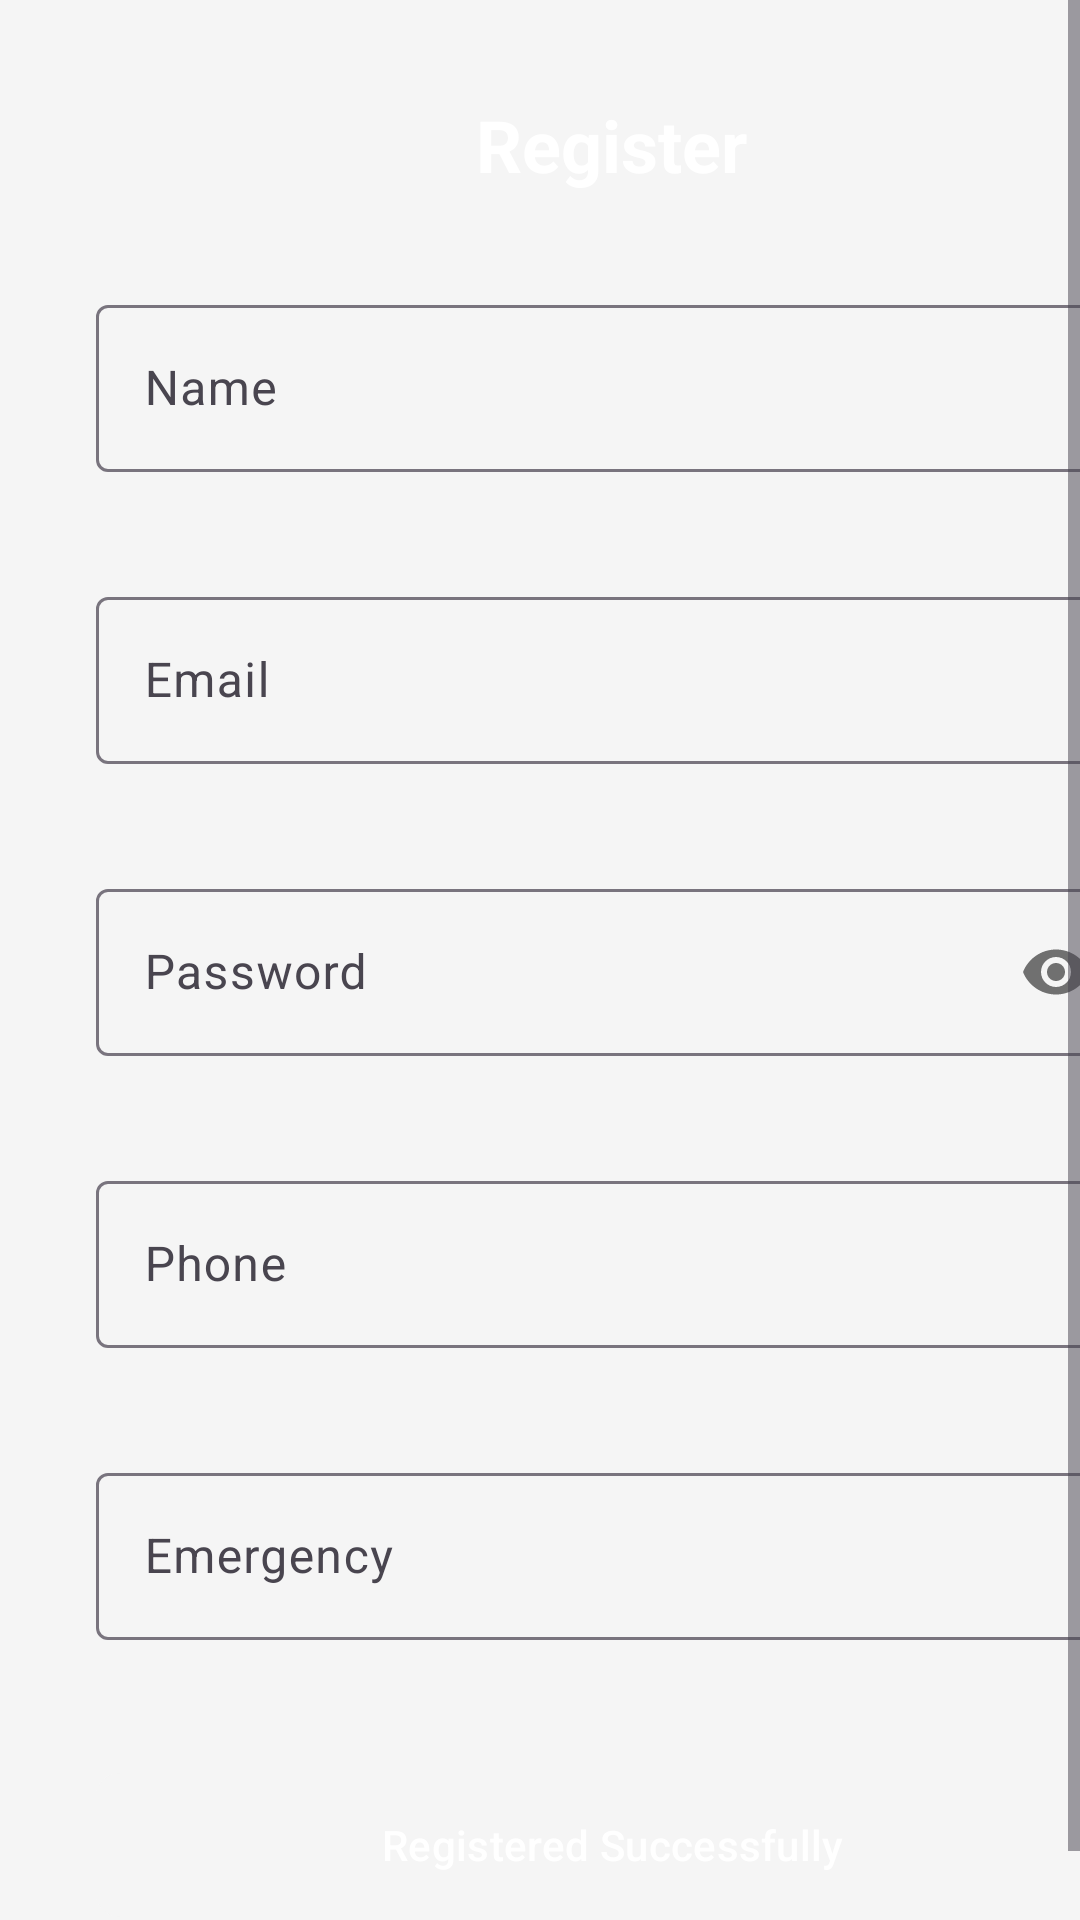

This screen was rendered from an Android layout file. Write that file and the resources it references.
<!-- AndroidManifest.xml: application theme AppTheme -->
<!-- res/layout/activity_register.xml -->
<?xml version="1.0" encoding="utf-8"?>
<ScrollView xmlns:android="http://schemas.android.com/apk/res/android"
    xmlns:app="http://schemas.android.com/apk/res-auto"
    xmlns:tools="http://schemas.android.com/tools"
    android:layout_width="match_parent"
    android:layout_height="match_parent"
    android:background="@color/background"
    android:fillViewport="true">

    <LinearLayout
        android:layout_width="match_parent"
        android:layout_height="wrap_content"
        android:layout_margin="24dp"
        android:orientation="vertical"
        android:padding="8dp">

        
        <TextView
            android:layout_width="wrap_content"
            android:layout_height="wrap_content"
            android:layout_gravity="center_horizontal"
            android:layout_marginBottom="32dp"
            android:text="@string/register_title"
            android:textColor="@color/text_primary"
            android:textSize="24sp"
            android:textStyle="bold" />

        
        <com.google.android.material.textfield.TextInputLayout
            android:layout_width="match_parent"
            android:layout_height="wrap_content"
            android:layout_marginBottom="16dp"
            app:errorEnabled="true"
            app:hintTextColor="@color/text_secondary">

            <com.google.android.material.textfield.TextInputEditText
                android:id="@+id/editName"
                android:layout_width="match_parent"
                android:layout_height="wrap_content"
                android:hint="@string/hint_name"
                android:inputType="textPersonName"
                android:maxLines="1"
                tools:ignore="TextContrastCheck,VisualLintTextFieldSize" />
        </com.google.android.material.textfield.TextInputLayout>

        
        <com.google.android.material.textfield.TextInputLayout
            android:layout_width="match_parent"
            android:layout_height="wrap_content"
            android:layout_marginBottom="16dp"
            app:errorEnabled="true">

            <com.google.android.material.textfield.TextInputEditText
                android:id="@+id/editEmail"
                android:layout_width="match_parent"
                android:layout_height="wrap_content"
                android:hint="@string/hint_email"
                android:inputType="textEmailAddress"
                android:maxLines="1"
                tools:ignore="TextContrastCheck,VisualLintTextFieldSize" />
        </com.google.android.material.textfield.TextInputLayout>

        
        <com.google.android.material.textfield.TextInputLayout
            android:layout_width="match_parent"
            android:layout_height="wrap_content"
            android:layout_marginBottom="16dp"
            app:errorEnabled="true"
            app:passwordToggleEnabled="true">

            <com.google.android.material.textfield.TextInputEditText
                android:id="@+id/editPassword"
                android:layout_width="match_parent"
                android:layout_height="wrap_content"
                android:hint="@string/hint_password"
                android:inputType="textPassword"
                android:maxLines="1"
                tools:ignore="TextContrastCheck,VisualLintTextFieldSize" />
        </com.google.android.material.textfield.TextInputLayout>

        
        <com.google.android.material.textfield.TextInputLayout
            android:layout_width="match_parent"
            android:layout_height="wrap_content"
            android:layout_marginBottom="16dp"
            app:errorEnabled="true">

            <com.google.android.material.textfield.TextInputEditText
                android:id="@+id/editPhone"
                android:layout_width="match_parent"
                android:layout_height="wrap_content"
                android:hint="@string/hint_phone"
                android:inputType="phone"
                android:maxLines="1"
                tools:ignore="TextContrastCheck,VisualLintTextFieldSize" />
        </com.google.android.material.textfield.TextInputLayout>

        
        <com.google.android.material.textfield.TextInputLayout
            android:layout_width="match_parent"
            android:layout_height="wrap_content"
            android:layout_marginBottom="16dp"
            app:errorEnabled="true">

            <com.google.android.material.textfield.TextInputEditText
                android:id="@+id/editEmergency"
                android:layout_width="match_parent"
                android:layout_height="wrap_content"
                android:hint="@string/hint_emergency"
                android:inputType="phone"
                android:maxLines="1"
                tools:ignore="TextContrastCheck,VisualLintTextFieldSize" />
        </com.google.android.material.textfield.TextInputLayout>

        
        <com.google.android.material.textfield.TextInputLayout
            android:layout_width="match_parent"
            android:layout_height="wrap_content"
            android:layout_marginBottom="24dp"
            android:visibility="gone"
            app:errorEnabled="true">

            <com.google.android.material.textfield.TextInputEditText
                android:id="@+id/editDeviceId"
                android:layout_width="match_parent"
                android:layout_height="wrap_content"
                android:hint="@string/hint_device_id"
                android:inputType="text"
                android:maxLines="1" />
        </com.google.android.material.textfield.TextInputLayout>

        
        <com.google.android.material.button.MaterialButton
            android:id="@+id/btnRegister"
            android:layout_width="match_parent"
            android:layout_height="wrap_content"
            android:layout_marginTop="8dp"
            android:insetTop="0dp"
            android:insetBottom="0dp"
            android:paddingVertical="12dp"
            android:text="@string/action_register"
            app:backgroundTint="@color/colorPrimary"
            app:cornerRadius="8dp"
            app:elevation="2dp"
            app:rippleColor="@color/colorPrimaryDark"
            tools:ignore="VisualLintButtonSize" />

        
        <ProgressBar
            android:id="@+id/progressBar"
            android:layout_width="wrap_content"
            android:layout_height="wrap_content"
            android:layout_gravity="center_horizontal"
            android:layout_marginTop="16dp"
            android:visibility="gone" />
    </LinearLayout>
</ScrollView>
<!-- resources referenced by this layout -->
<resources>
  <color name="background">#F5F5F5</color>
  <color name="colorPrimary">@color/emergency_gray_light</color>
  <color name="colorPrimaryDark">@color/emergency_red_dark</color>
  <color name="text_primary">#FFFFFF</color>
  <color name="text_secondary">#FFFFFF</color>
  <string name="action_register">Registered Successfully</string>
  <string name="hint_device_id">Device ID</string>
  <string name="hint_email">Email</string>
  <string name="hint_emergency">Emergency</string>
  <string name="hint_name">Name</string>
  <string name="hint_password">Password</string>
  <string name="hint_phone">Phone</string>
  <string name="register_title">Register</string>
  <style name="AppTheme" parent="Theme.Material3.DayNight.NoActionBar">
          <item name="colorPrimary">@color/emergency_red</item>
          <item name="colorPrimaryVariant">@color/emergency_red_dark</item>
          <item name="colorSecondary">@color/emergency_coral</item>
          <item name="colorSecondaryVariant">@color/emergency_coral</item>
          <item name="colorOnPrimary">@color/white</item>
          <item name="colorOnSecondary">@color/white</item>
          <item name="colorError">@color/emergency_red_dark</item>
          <item name="colorOnError">@color/white</item>
          <item name="colorSurface">@color/white</item>
          <item name="colorOnSurface">@color/emergency_gray_dark</item>
          <item name="colorOnBackground">@color/emergency_gray_dark</item>
          <item name="android:windowBackground">@color/background</item>
          <item name="android:statusBarColor">@color/splash_background_dark</item>
          <item name="android:navigationBarColor">@color/splash_background_dark</item>
          <item name="android:windowLightStatusBar">false</item>
      </style>
  <color name="emergency_gray_light">#F5F5F5</color>
  <color name="emergency_red_dark">#B71C1C</color>
  <color name="emergency_red">#E53935</color>
  <color name="emergency_coral">#FF7043</color>
  <color name="white">#FFFFFF</color>
  <color name="emergency_gray_dark">#212121</color>
  <color name="splash_background_dark">#2B303A</color>
</resources>
